Run: headless pygame with SDL's dummy video driver; simulated clock (each Clock.tick advances the game by its frame time, no real sleeping); random seed 0; keys injected as events and as key.get_pressed() state; no mouse input.
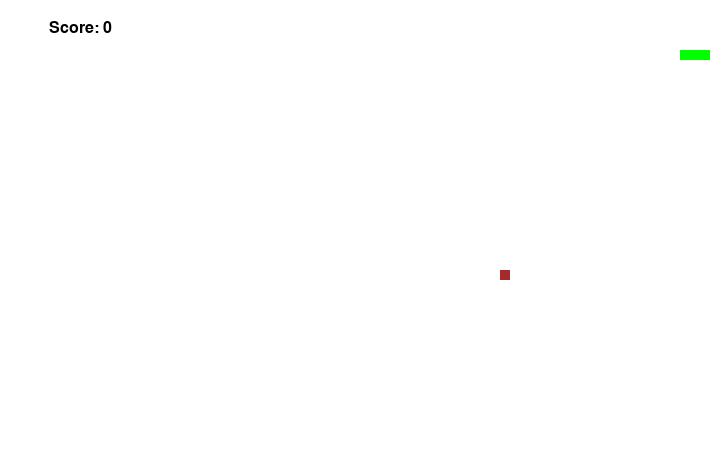
Frame 1 of 2 · flips 1–60 · no input
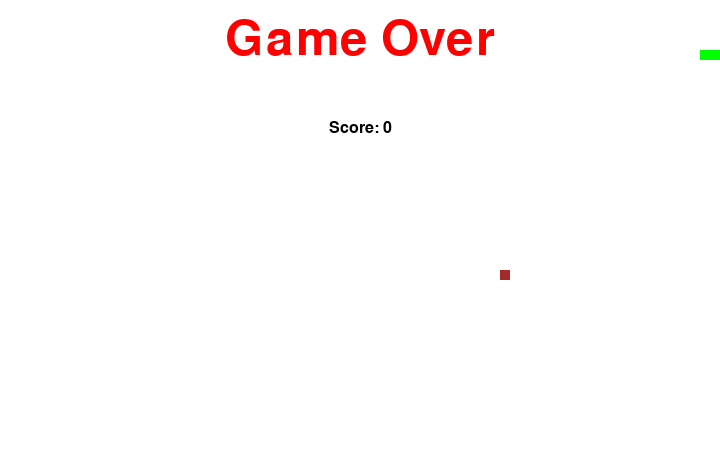
Frame 2 of 2 · flips 61–180 · tapped SPACE, RETURN · held RIGHT (→), D (game ended)

The pygame program that drew these frames:

import pygame, sys #gives you exit function
import random #place the snake's food in a random location
import time #sleep for a few seconds after the game ends



check_errors = pygame.init()  #initialise pygame, initial output was (6,0) ie 6 tasks, 0 errors
if check_errors[1] > 0:
    print("had {0} initial errors, quiting...".format(check_errors[1]))
    sys.exit(-1) #-1 is the standard error code
else:
    print("pygame successfully initialised")



#play surface
play_surface = pygame.display.set_mode((720, 460)) # x coordinate is measured from left to right, y from top to bottom
pygame.display.set_caption('snake game')
time.sleep(2)



#COLORS
red = pygame.Color(255,0,0) # r,g,b,alpha channel - game over
green = pygame.Color(0,255,0) # r,g,b,alpha channel - snake
black = pygame.Color(0,0,0) # r,g,b,alpha channel - score
white = pygame.Color(255,255,255) # r,g,b,alpha channel - background
brown = pygame.Color(165,42,42) # r,g,b,alpha channel - food



#frame controller to control the fps of the game
fps_controller = pygame.time.Clock() # this will update every frame



#important variables
snakePos = [100,50]
snakeBody = [[100,50], [90,50], [80,50]] # composed of blocks

foodPos = [random.randrange(1,72)*10, random.randrange(1,46)*10] # a list of two numbers chosen at random
foodSpawn = True # a boolean to knnow if we've spawned a new food or not, initially set to true

score = 0
choice = 1


#direction
direction = 'RIGHT' # the direction, initially set to RIGHT
changeTo = direction # variable used for changing the direction



#game over function
def game_over(choice):
    myfont = pygame.font.SysFont('monaco', 72) # use system font or font file, here we use system font
    game_over_surface = myfont.render('Game Over', True, red) # for the second argument (anti aliasing) you can use a value (1) or a boolean (true), here we use true # the fourth argument is the background - none by default
    g_over_rectangle = game_over_surface.get_rect() # here we use the rectangular component of the game over surface
    g_over_rectangle.midtop = (360,15) # place the message somewhere in the middle and at the top
    play_surface.blit(game_over_surface, g_over_rectangle) # we have to put those things under the blare? surface

    # if we don't give an update after what we just did, it won't show up
    # so if you want that thing to show up on the screen you have to update the screen
    # to update we can use the update function or the flip function, here we use the flip function
    show_score(choice)
    pygame.display.flip() #update the screen
    time.sleep(5)
    pygame.quit() # close pygame wnidow
    sys.exit() # close console


def show_score(choice=1):
    scorefont = pygame.font.SysFont('monaco', 24) # use system font or font file, here we use system font
    score_surface = scorefont.render('Score: {}'.format(score), True, black) # for the second argument (anti aliasing) you can use a value (1) or a boolean (true), here we use true # the fourth argument is the background - none by default
    score_rectangle = score_surface.get_rect() # here we use the rectangular component of the  surface
    if choice == 1:
        score_rectangle.midtop = (80,20)
    else:
        score_rectangle.midtop = (360,120)

    play_surface.blit(score_surface, score_rectangle) # we have to put those things under the blare? surface



# event special occasion where something happens

# main logic

while 1:
    for event in pygame.event.get(): #here we accept the events (controls, inputs) to the game
        if event.type == pygame.QUIT: # FOR EVERY FRAME WE WILL GET AN EVENT, WE WILL LOOP THROUGH ALL THE EVENTS
            pygame.quit()
            sys.exit()
        elif event.type == pygame.KEYDOWN:
            if event.key == pygame.K_RIGHT or event.key == ord('d'):
                changeTo = 'RIGHT'
            if event.key == pygame.K_LEFT or event.key == ord('a'):
                changeTo = 'LEFT'
            if event.key == pygame.K_DOWN or event.key == ord('s'):
                changeTo = 'DOWN'
            if event.key == pygame.K_UP or event.key == ord('w'):
                changeTo = 'UP'
            if event.key == pygame.K_ESCAPE:
                pygame.event.post(pygame.event.Event(pygame.QUIT))

    # VALIDATION OF DIRECTION
    if changeTo == 'RIGHT' and not direction == 'LEFT':
        direction = 'RIGHT'
    if changeTo == 'UP' and not direction == 'DOWN':
        direction = 'UP'
    if changeTo == 'DOWN' and not direction == 'UP':
        direction = 'DOWN'
    if changeTo == 'LEFT' and not direction == 'RIGHT':
        direction = 'LEFT'


    # UPDATE SNAKE POSITION
    if direction == 'RIGHT':
        snakePos[0] +=10
    if direction == 'LEFT':
        snakePos[0] -=10
    if direction == 'UP':
        snakePos[1] -=10
    if direction == 'DOWN':
        snakePos[1] +=10


    # SNAKE BODY
    snakeBody.insert(0, list(snakePos))
    if snakePos[0] == foodPos[0] and snakePos[1] == foodPos[1]:
        foodSpawn = False
        score+=1
    
    else:
        snakeBody.pop()
    
    if foodSpawn == False:
        foodPos = [random.randrange(1,72)*10, random.randrange(1,46)*10] # a list of two numbers chosen at random
    foodSpawn = True


    # background
    play_surface.fill(white)


    # draw snake
    for position in snakeBody:
        rectangle = pygame.Rect(position[0], position[1], 10, 10)
        pygame.draw.rect(play_surface, green, rectangle)
    

    #draw food
    pygame.draw.rect(play_surface, brown, pygame.Rect(foodPos[0], foodPos[1], 10, 10))


    # collide with wall
    if snakePos[0] > 710 or snakePos[0] < 0:
        choice+=1
        game_over(choice)

    if snakePos[1] > 450 or snakePos[1] < 0:
        choice+=1
        game_over(choice)

    
    # collide with self
    for block in snakeBody[1:]:
        if snakePos[0] == block[0] and snakePos[1] == block[1]:
            choice+=1
            game_over(choice)


    show_score(choice)
    pygame.display.flip() #update the screen
    fps_controller.tick(15)

    #convert to executable using installer
    #use images for snake body
    #use sounds
    #set up difficulty levels using     fps_controller.tick(?)
    #create a menu
    #create settings
